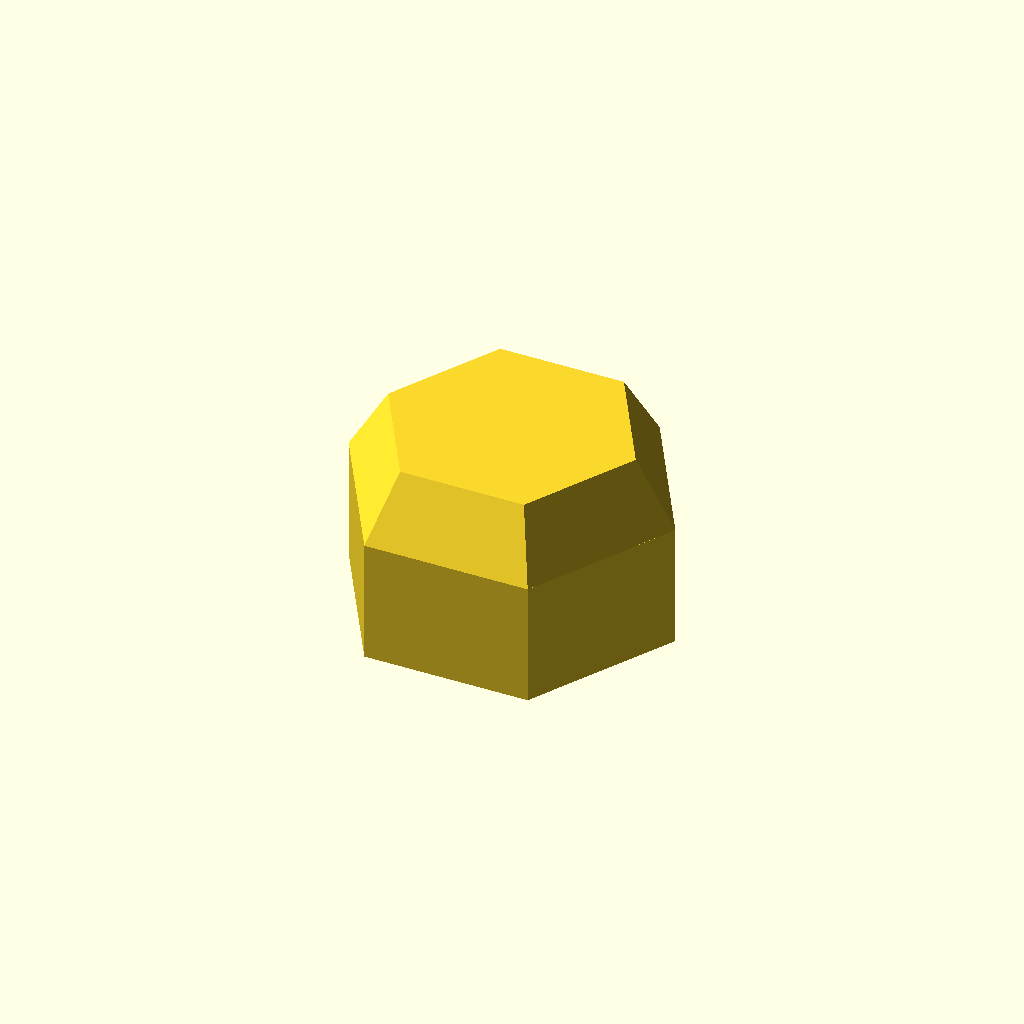
Cell 1: rendered with the file's own defaults.
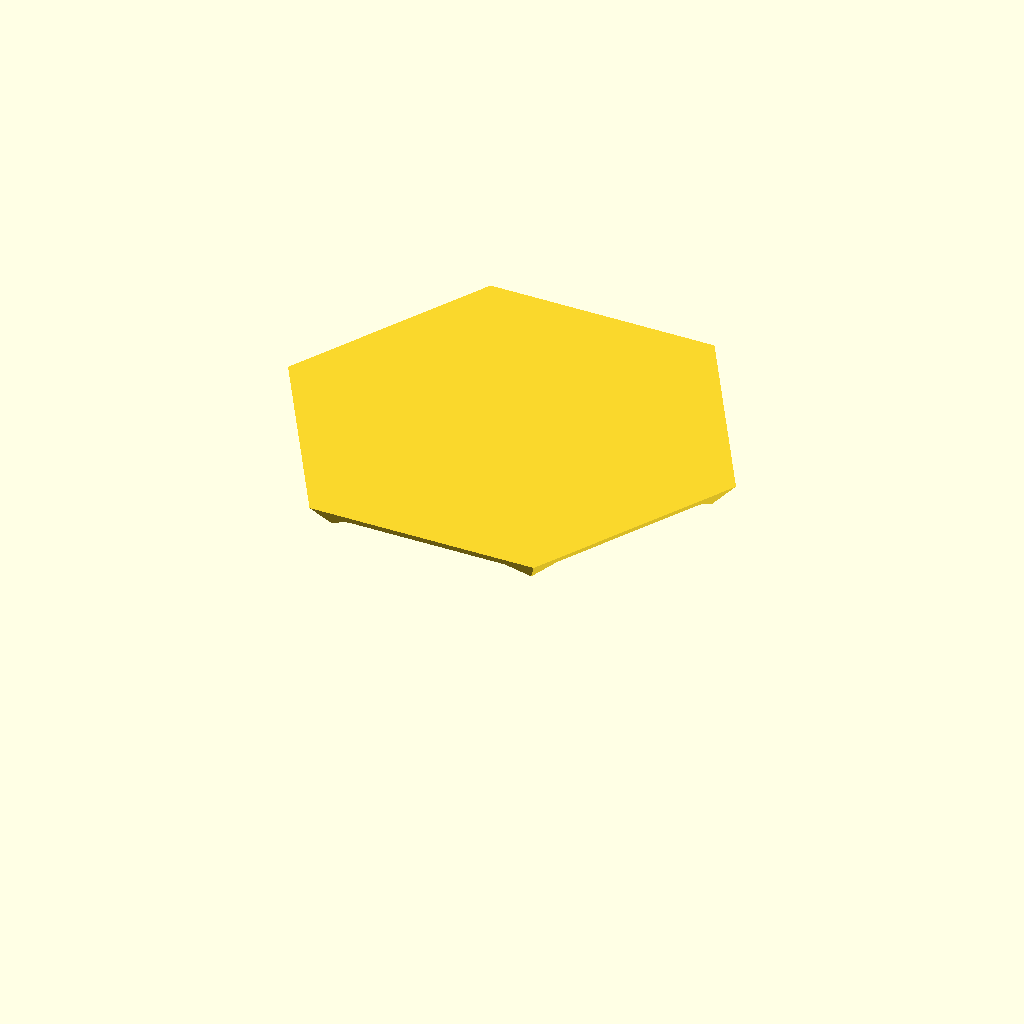
Cell 2: the same model with thread_d = 34.
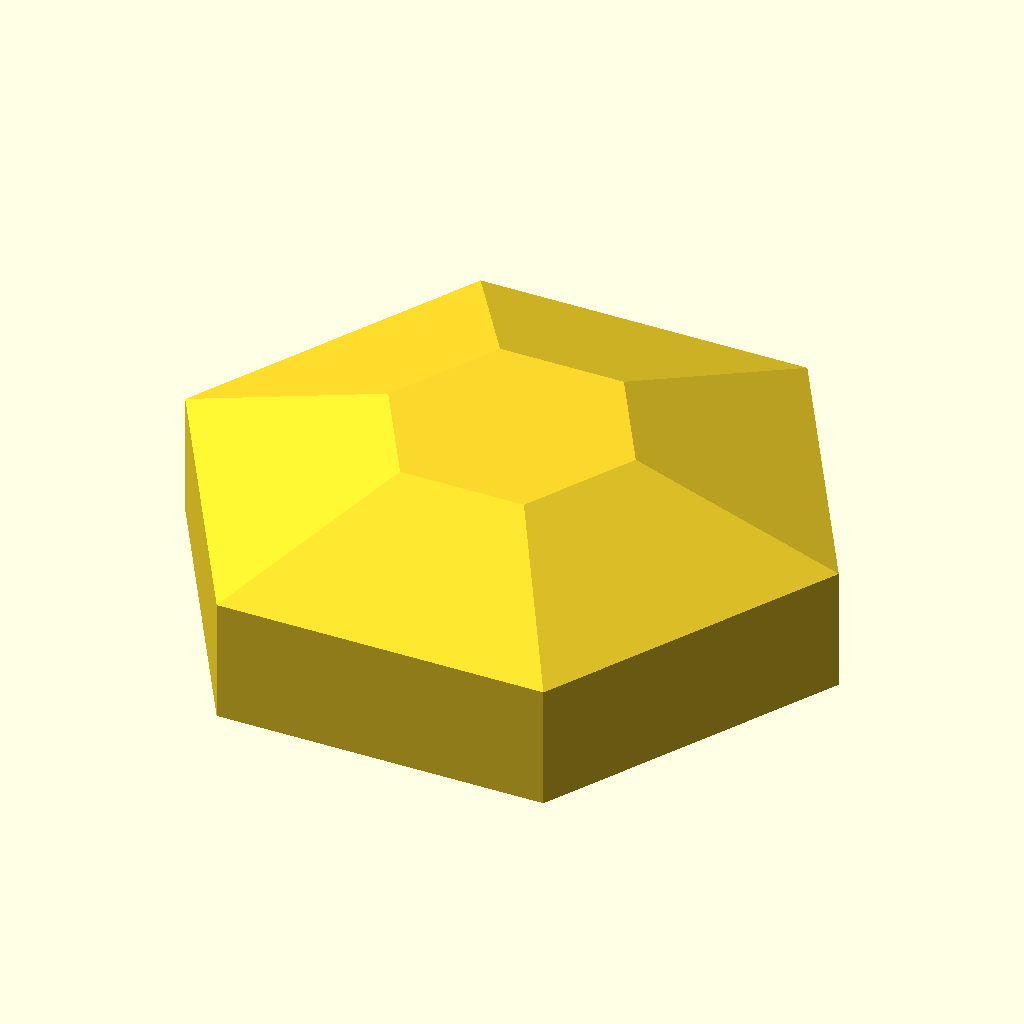
Cell 3: flat = 48 (everything else at default).
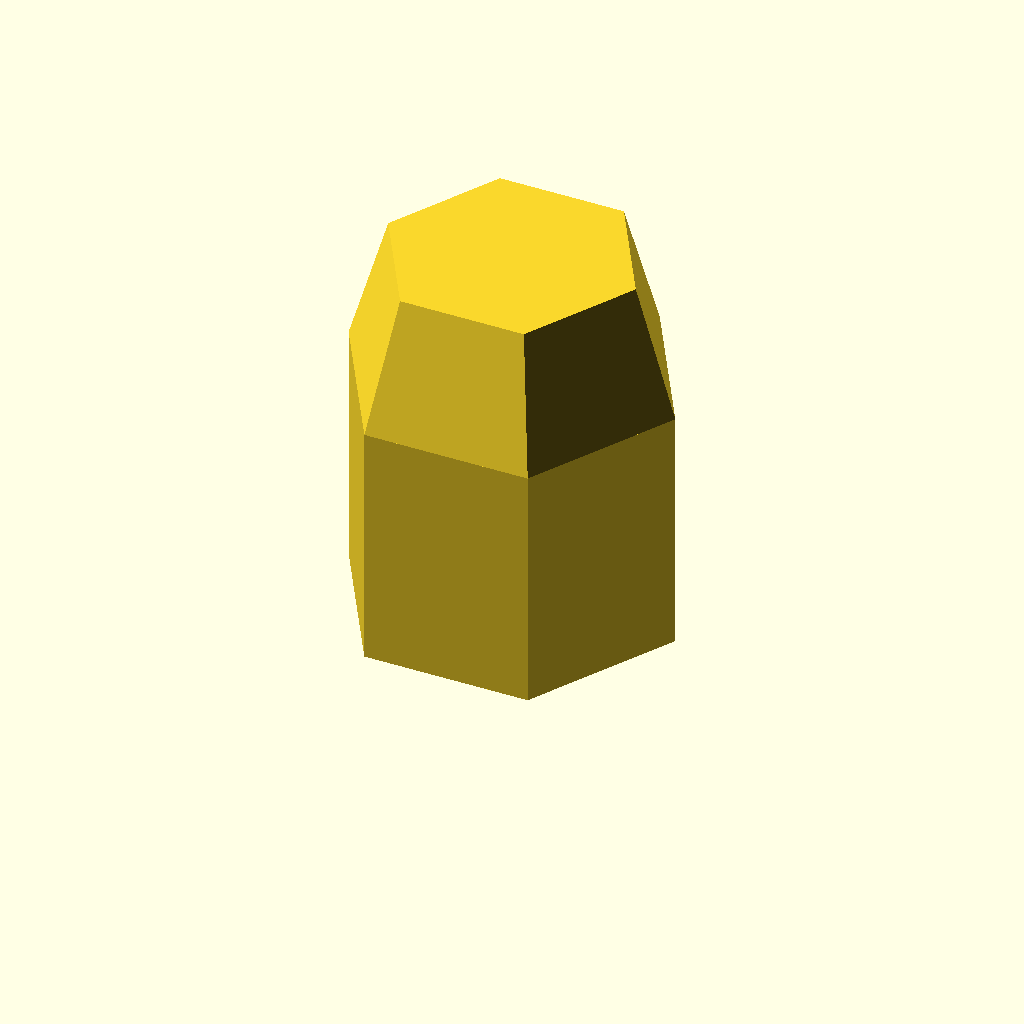
Cell 4: height = 32 (everything else at default).
All cells are drawn from one camera (rotation 55°, 0°, 25°, orthographic, colour scheme Cornfield), so only the parameter changes between them.
The OpenSCAD source (optional_data/data/parts/part_0887.scad):
// Blind cap nut.
$fn = 60;
eps = 0.02;
thread_d = 17;
flat = 24;
height = 16;
body_h = height*0.65;
difference() {
    union() {
        cylinder(d=flat/cos(30),h=body_h,$fn=6);
        translate([0,0,body_h]) cylinder(d1=flat/cos(30),d2=thread_d+4,h=height-body_h,$fn=6);
    }
    translate([0,0,-eps]) cylinder(d=thread_d,h=height-1+eps);
}
Parameter table extracted from the source (name, type, default, range or options):
eps: number, default 0.02
thread_d: number, default 17
flat: number, default 24
height: number, default 16
